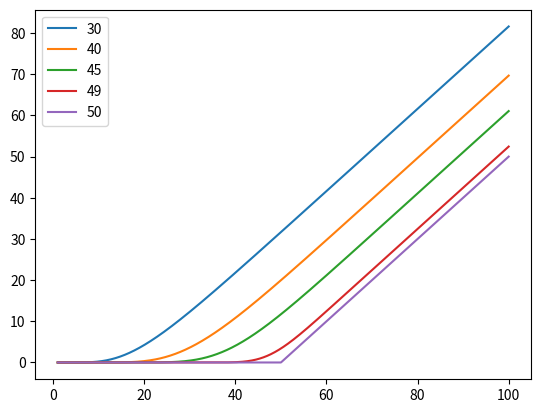

Reproduce this figure in Python.
import matplotlib.pyplot as plt
import numpy as np
import math
from scipy.stats import norm

def gaussian(x, mu, sigma):
    return (
        1.0 / (np.sqrt(2.0 * np.pi) * sigma) * np.exp(-np.power((x - mu) / sigma, 2.0) / 2)
    )

def BlackScholesCallValue(S_array, D, t, T, E, sigma, r):
    """Closed form Black Scholes value for a call, following Wilmott."""
    retval = []
    for S in S_array:
        if T - t > 0:
            d1 = (math.log(S/E) + (r - D + 1/2 * sigma * sigma)*(T - t)) / (sigma * math.sqrt(T - t))
            d2 = d1 - sigma * math.sqrt(T - t)
            retval.append(S * math.exp(-D * (T - t)) * norm.cdf(d1) - E * math.exp(-r * (T - t)) * norm.cdf(d2))
        else:
            retval.append(max(0, S - E))
    return retval

if __name__ == '__main__':
    """Black Scholes closed form example, following Wilmott."""

    # Stock price ranges from 1 to 100, volatility is 0.1. Expiry time is T = 50. Choose a few values for time t <= 50.
    sigma = 0.1
    S_values = np.linspace(1, 100, 990)
    t_values = [30, 40, 45, 49, 50]
    for t in t_values:
        plt.plot(S_values, BlackScholesCallValue(S_values, 0, t, 50, 50, sigma, 0.05))
    plt.legend(t_values)
    plt.show()
